Labelled photos from "data", an image-classification folder in htthao12/benhcay. The possible labels are: anthracnose, aphids, healthy, powdery mildew, rust, scorch sunburn, yellowing wilt.

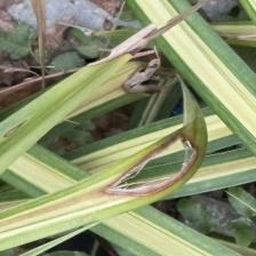
Label: anthracnose

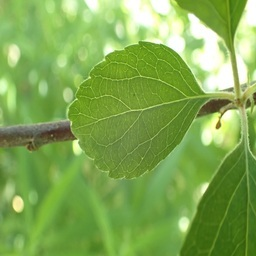
Label: healthy

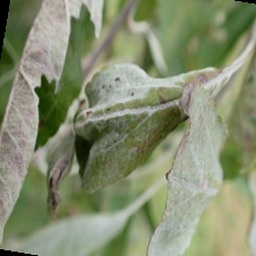
Label: powdery mildew

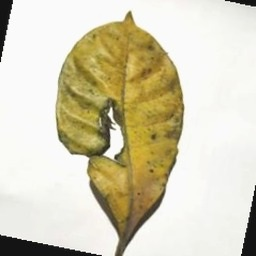
Label: aphids

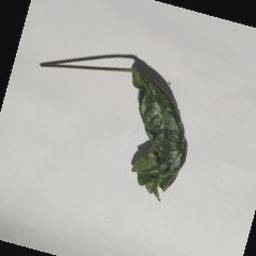
Label: scorch sunburn

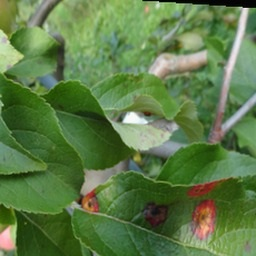
Label: rust
